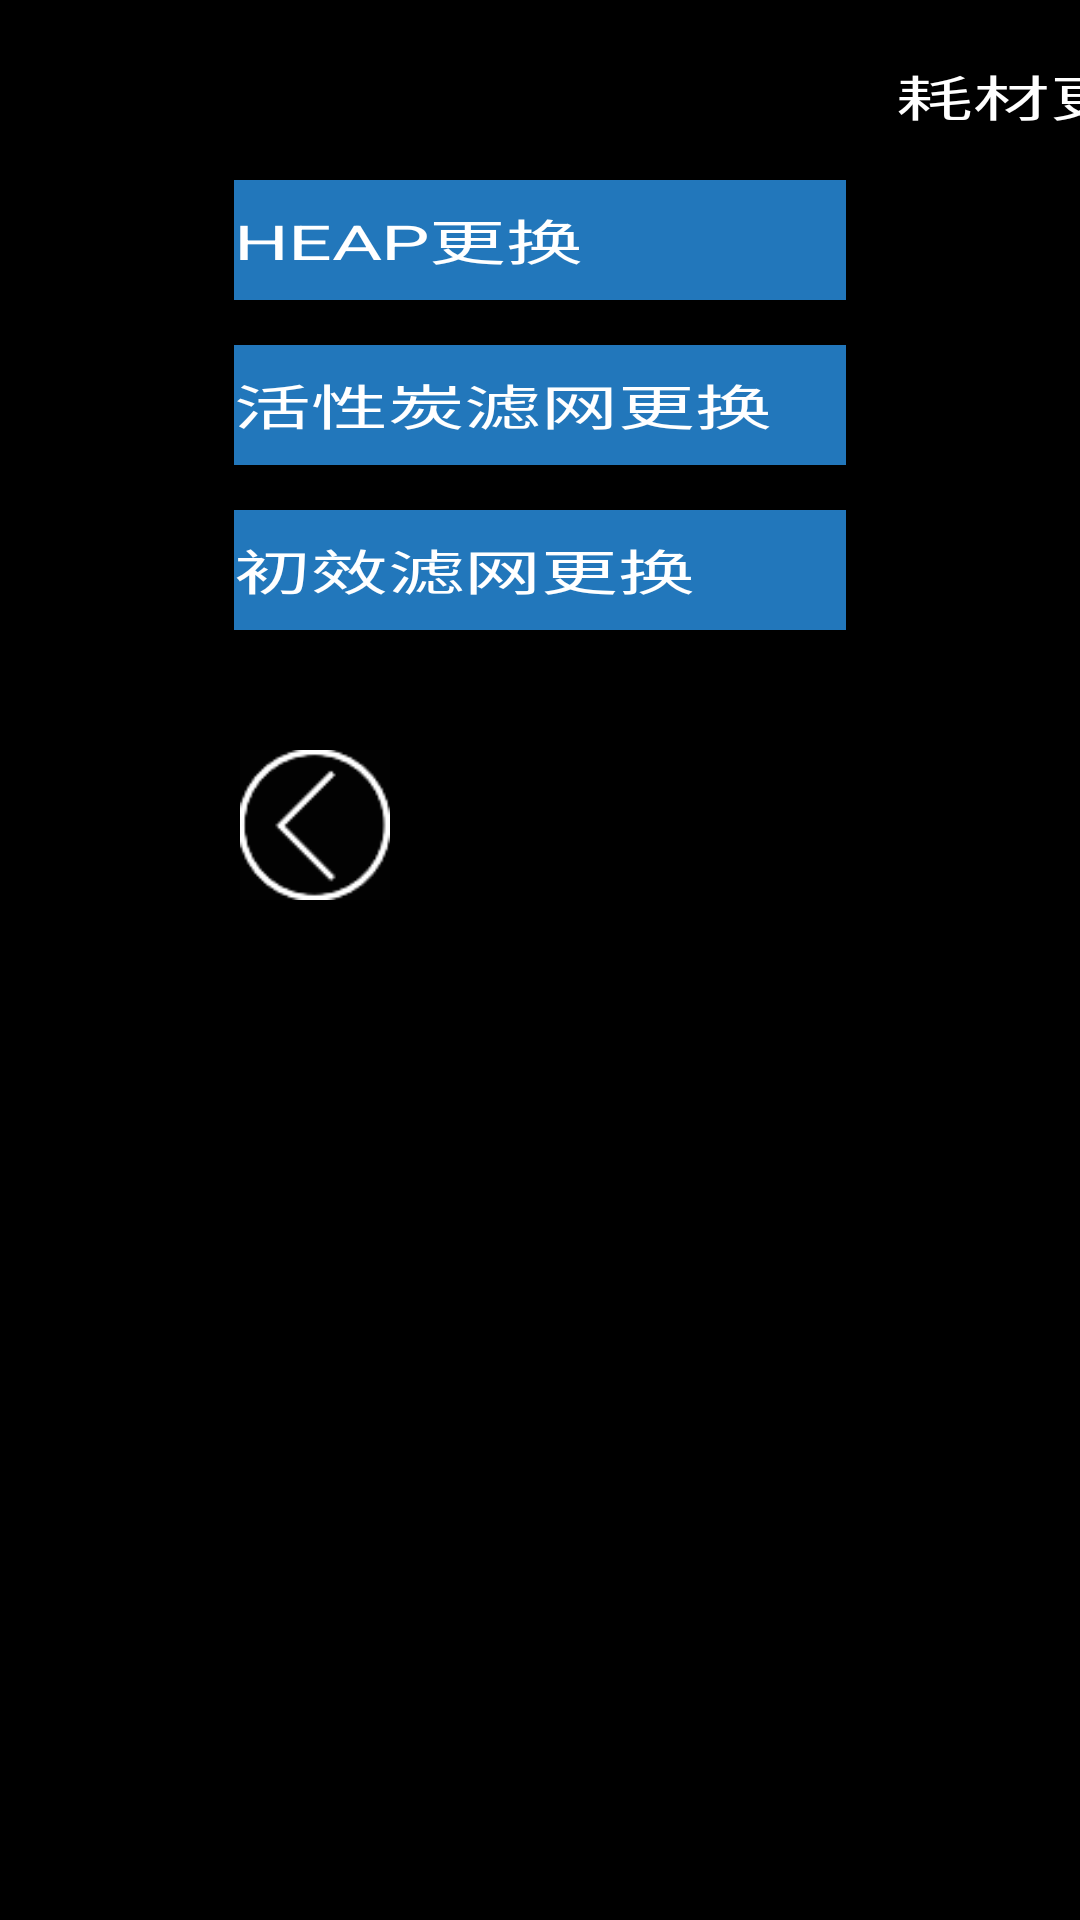

Produce the Android XML layout that renders to this screen, including the resource entries it uses.
<!-- AndroidManifest.xml: application theme AppTheme -->
<!-- res/layout/layout_haocai.xml -->
<?xml version="1.0" encoding="utf-8"?>
<LinearLayout
    xmlns:android="http://schemas.android.com/apk/res/android"
    android:layout_width="match_parent"
    android:layout_height="match_parent"
    android:background="@color/MyVersion_2_backgroud"
    android:orientation="vertical"
    >
    <TextView

        android:layout_width="300dp"
        android:layout_height="40dp"
        android:layout_marginTop="20dp"
        android:layout_marginLeft="200dp"
        android:text="耗材更换"
        android:textAlignment="center"
        android:textColor="@color/white"
        android:textScaleX="1.6"
        android:textSize="16dp"
        />
    <LinearLayout
        android:layout_width="match_parent"
        android:layout_height="wrap_content"
        android:orientation="horizontal"
        android:background="@color/background_green"
        android:layout_marginLeft="78dp"
        android:layout_marginRight="78dp"
        >
        <TextView
            android:id="@+id/costmatirier"
        android:layout_width="200dp"
        android:layout_height="35dp"
        android:layout_marginLeft="60dp"
        android:layout_gravity="center"
            android:gravity="center|left"
        android:text="HEAP更换"
        android:scaleX="1.6"
        android:textColor="@color/white"
        android:textSize="16dp" />
        <TextView
            android:id="@+id/HEAP"
            android:layout_width="match_parent"
            android:layout_height="40dp"
            android:text="剩余95%"
           android:layout_gravity="right"
            android:textAlignment="center"
            android:gravity="center|right"
            android:scaleX="1.6"
            android:textColor="@color/white"
            android:textSize="16dp" />
    </LinearLayout>
    <LinearLayout
        android:layout_width="match_parent"
        android:layout_height="wrap_content"
        android:orientation="horizontal"
        android:background="#27b"
        android:layout_marginTop="15dp"
        android:layout_marginLeft="78dp"
        android:layout_marginRight="78dp"
        >
        <TextView
            android:layout_width="200dp"
            android:layout_height="35dp"
            android:layout_marginLeft="60dp"
            android:layout_gravity="center"
            android:gravity="center|left"
            android:text="活性炭滤网更换"
            android:scaleX="1.6"
            android:textColor="@color/white"
            android:textSize="16dp" />
        <TextView
            android:id="@+id/life_tan"
            android:layout_width="match_parent"
            android:layout_height="40dp"
            android:text="剩余95%"
            android:layout_gravity="right"
            android:textAlignment="center"
            android:gravity="center|right"
            android:scaleX="1.6"
            android:textColor="@color/white"
            android:textSize="16dp" />
    </LinearLayout>
    <LinearLayout
        android:layout_width="match_parent"
        android:layout_height="wrap_content"
        android:orientation="horizontal"
        android:layout_marginTop="15dp"
        android:background="#27b"
        android:layout_marginLeft="78dp"
        android:layout_marginRight="78dp"
        >
        <TextView
            android:layout_width="200dp"
            android:layout_height="35dp"
            android:layout_marginLeft="60dp"
            android:layout_gravity="center"
            android:gravity="center|left"
            android:text="初效滤网更换"
            android:scaleX="1.6"
            android:textColor="@color/white"
            android:textSize="16dp" />
        <TextView
            android:id="@+id/chuxiao"
            android:layout_width="match_parent"
            android:layout_height="40dp"
            android:text="剩余95%"
            android:layout_gravity="right"
            android:textAlignment="center"
            android:gravity="center|right"
            android:scaleX="1.6"
            android:textColor="@color/white"
            android:textSize="16dp" />
    </LinearLayout>
    <include
        android:id="@+id/forwarorback"
        layout="@layout/layout_forward_back"
        android:layout_width="wrap_content"
        android:layout_height="wrap_content"
        android:layout_marginTop="40dp">
    </include>

</LinearLayout>
<!-- res/layout/layout_forward_back.xml (included above) -->
<?xml version="1.0" encoding="utf-8"?>
<LinearLayout
    xmlns:android="http://schemas.android.com/apk/res/android"
    android:layout_width="match_parent"
    android:layout_height="60dp"
    android:layout_marginTop="245dp"

    >
        <ImageButton
            android:id="@+id/backward123"
            android:layout_width="50dp"
            android:layout_height="50dp"
            android:background="@drawable/backward"
            android:layout_marginLeft="80dp"
            android:scaleType="centerInside"
            android:src="@drawable/backward" />
        <ImageButton
            android:id="@+id/forward123"
            android:layout_width="50dp"
            android:layout_height="50dp"
            android:background="@drawable/forward"
            android:layout_marginLeft="420dp"

            android:scaleType="centerInside"
            android:src="@drawable/forward" />

</LinearLayout>
<!-- resources referenced by this layout -->
<resources>
  <color name="MyVersion_2_backgroud">#000</color>
  <color name="background_green">#27b</color>
  <color name="white">#ffff</color>
  <!-- drawable backward: png bitmap (drawable, 2352 bytes) -->
  <!-- drawable forward: png bitmap (drawable, 2379 bytes) -->
  <style name="AppTheme" parent="Theme.AppCompat.Light.DarkActionBar">
          
          <item name="colorPrimary">@color/colorPrimary</item>
          <item name="colorPrimaryDark">@color/colorPrimaryDark</item>
          <item name="colorAccent">@color/colorAccent</item>
  
      </style>
  <color name="colorPrimary">#3F51B5</color>
  <color name="colorPrimaryDark">#303F9F</color>
  <color name="colorAccent">#FF4081</color>
</resources>
